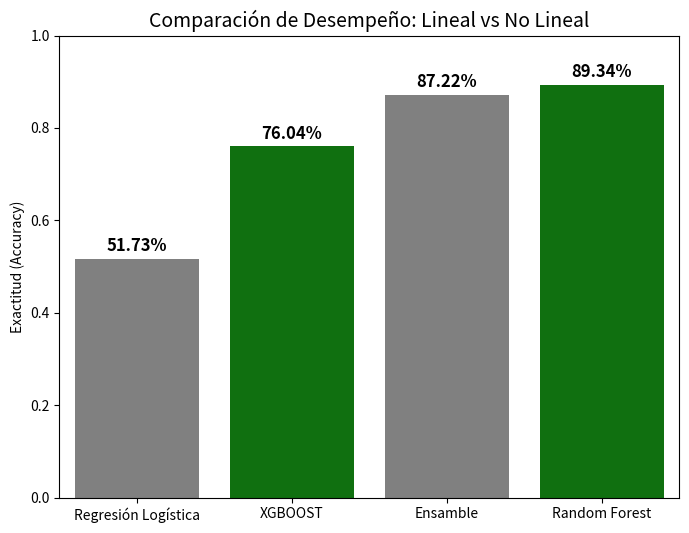

Recreate this plot in Python. (Note: this script raises an exception after producing the figure.)
import pandas as pd
import matplotlib.pyplot as plt
import seaborn as sns

# -----------------------------------------------------------
# 1. CARGAR RESULTADOS (Manual o desde archivo)
# -----------------------------------------------------------
# Aquí pones los números finales que obtuviste en los notebooks anteriores
# (Pon los valores reales que te salieron)

resultados = {
    'Modelo': [
        'Regresión Logística', 
        'XGBOOST', 
        'Ensamble',
        'Random Forest'
    ],
    'Tipo': [
        'Lineal (Base)', 
        'No Lineal (Boosting)', 
        'No Lineal (Stacking)',
        'No Lineal (Bagging)'
    ],
    # Nota: Ordené los modelos para que el mejor (RF) salga al final o se destaque
    'Accuracy': [0.5173, 0.7604, 0.8722, 0.8934],
    'Comentarios': [
        'No captura complejidad', 
        'Mejora patrones no lineales', 
        'Gran estabilidad',
        'Mejor desempeño general'
    ]
}

df_resultados = pd.DataFrame(resultados)

# -----------------------------------------------------------
# 2. GUARDAR CSV FINAL
# -----------------------------------------------------------
# Esto cumple con el entregable 'resultados_modelos.csv' de su estructura
df_resultados.to_csv('resultados_modelos.csv', index=False)
print("Archivo 'resultados_modelos.csv' generado.")
print(df_resultados)

# -----------------------------------------------------------
# 3. GRAFICAR LA COMPARACIÓN (La "Slide Ganadora")
# -----------------------------------------------------------
plt.figure(figsize=(8, 6))

# Gráfico de barras
ax = sns.barplot(x='Modelo', y='Accuracy', data=df_resultados, palette=['gray', 'green'])

# Poner los números encima de las barras
for p in ax.patches:
    ax.annotate(f'{p.get_height():.2%}', 
                (p.get_x() + p.get_width() / 2., p.get_height()), 
                ha = 'center', va = 'center', 
                xytext = (0, 9), 
                textcoords = 'offset points',
                fontsize=12, fontweight='bold')

plt.ylim(0, 1.0) # Eje Y de 0 a 100%
plt.title('Comparación de Desempeño: Lineal vs No Lineal', fontsize=14)
plt.ylabel('Exactitud (Accuracy)')
plt.xlabel('')

# Guardar para el reporte
plt.savefig('Resultados/Comparacion_Modelos.png', dpi=300, bbox_inches='tight')
plt.show()
